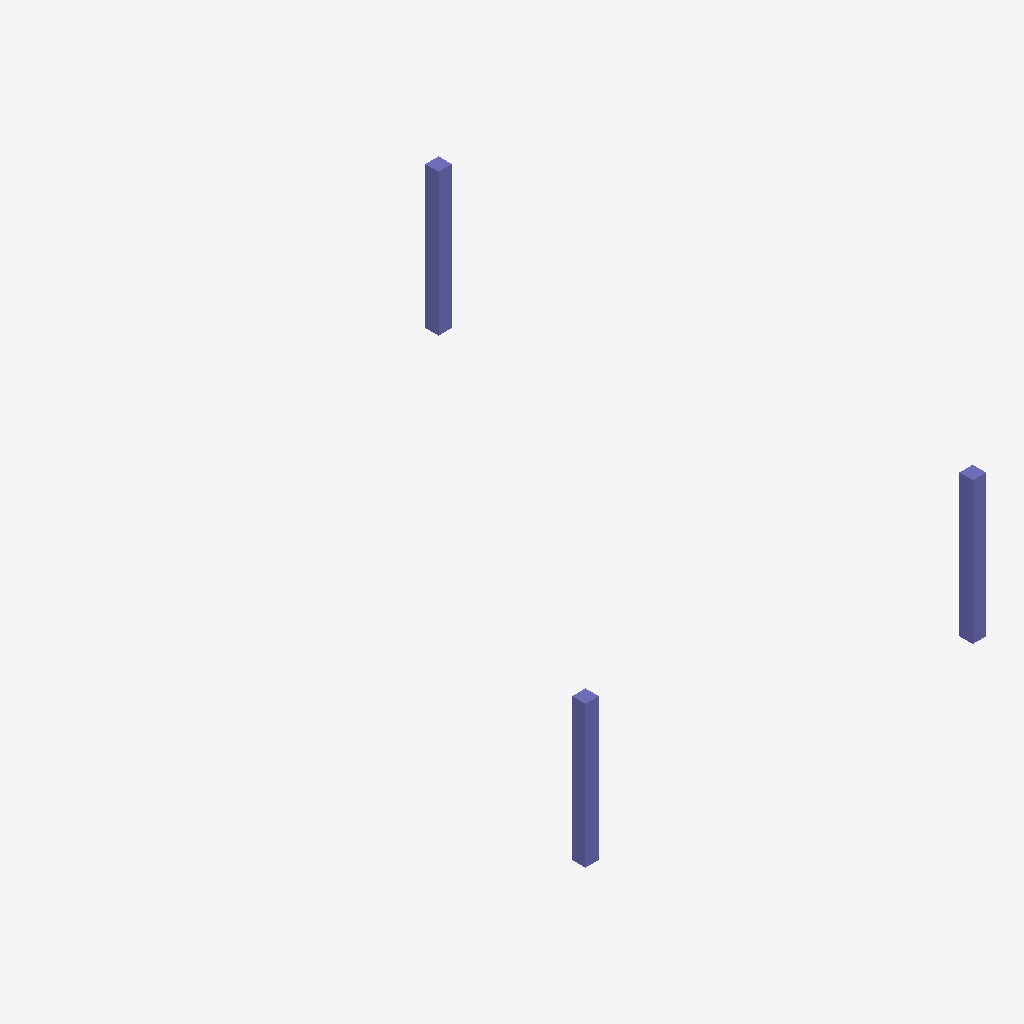
Isometric view of an IFC building model (IFC-SPF (STEP), schema IFC2X3, length unit metre), seen from the south-west, elements coloured by IFC class: 3 columns (violet).
Extent 12.0 m × 16.4 m × 4.2 m (x, y, z). Storeys (3): Ebene 0 at 0.00 m; Ebene 1 at 5.00 m; Ebene 2 at 7.75 m. Elements (3): 3 IfcColumn.

HEADER;
FILE_DESCRIPTION(('ViewDefinition [CoordinationView_V2.0]','RevitIdentifiers [VersionGUID: 58d384e7-2443-4099-ae9a-87b2b215224d, NumberOfSaves: 22]','CoordinateReference [CoordinateBase: Gemeinsam genutzte Koordinaten, ProjectSite: Intern]','ExchangeRequirement [Architecture]'),'2;1');
FILE_NAME('01','2024-02-20T11:26:01',(''),(''),'ODA SDAI 24.6','Autodesk Revit 24.2.0.63 (DEU) - IFC 24.2.0.63','');
FILE_SCHEMA(('IFC2X3'));
ENDSEC;
DATA;
#103=IFCPROJECT('1ODmFv4Jv9ZO9fO_v2Tu_8',#18,'01',$,$,'','Projekt  Status',(#98),#95);
#122=IFCSITE('1ODmFv4Jv9ZO9fO_v2Tu_A',#18,'Default',$,$,#121,$,$,.ELEMENT.,(48,8,15,359802),(11,34,47,783432),0.0,$,$);
#108=IFCBUILDING('1ODmFv4Jv9ZO9fO_v2Tu_9',#18,'',$,$,#106,$,'',.ELEMENT.,$,$,#107);
#111=IFCBUILDINGSTOREY('13LV5dTeP3CAox54x56C1Z',#18,'Ebene 0',$,'Ebene:Ebene',#110,$,'Ebene 0',.ELEMENT.,0.0);
#115=IFCBUILDINGSTOREY('1jPCssxb5C1RSM_YHIx$zl',#18,'Ebene 1',$,'Ebene:Ebene',#114,$,'Ebene 1',.ELEMENT.,4.999999999999999);
#119=IFCBUILDINGSTOREY('1owBOg$5v0GwDBa7HPOsiG',#18,'Ebene 2',$,'Ebene:Ebene',#118,$,'Ebene 2',.ELEMENT.,7.749999999999999);
#170=IFCCOLUMN('0h0LzMJt93cez1WHNgxoa$',#18,'STB Stütze - rechteckig:STB 400 x 400:2521453',$,'STB Stütze - rechteckig:STB 400 x 400',#169,#167,'2521453');
#151=IFCCOLUMN('2A$LC1Lgn0qvSYKm11Vune',#18,'STB Stütze - rechteckig:STB 400 x 400:2520640',$,'STB Stütze - rechteckig:STB 400 x 400',#150,#148,'2520640');
#189=IFCCOLUMN('0h0LzMJt93cez1WHNgxod6',#18,'STB Stütze - rechteckig:STB 400 x 400:2521492',$,'STB Stütze - rechteckig:STB 400 x 400',#188,#186,'2521492');
ENDSEC;
